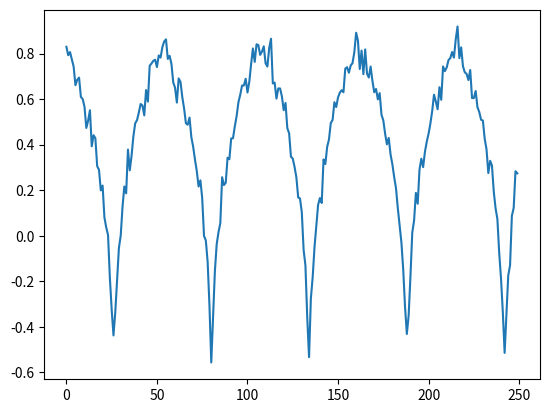

Here is the Python script that generated this plot:
import numpy as np
import random
import math
import matplotlib.pyplot as plt


def func(i):
    i = abs((i / 2 % 27) - 13)
    return (math.log(i + 1)) / 2 - 0.5


def gen_sequence(seq_len=1000):
    seq = [func(i) + random.normalvariate(0, 0.04) for i in range(seq_len)]
    return np.array(seq)


def draw_sequence():
    seq = gen_sequence(250)
    plt.plot(range(len(seq)), seq)
    plt.show()


draw_sequence()
